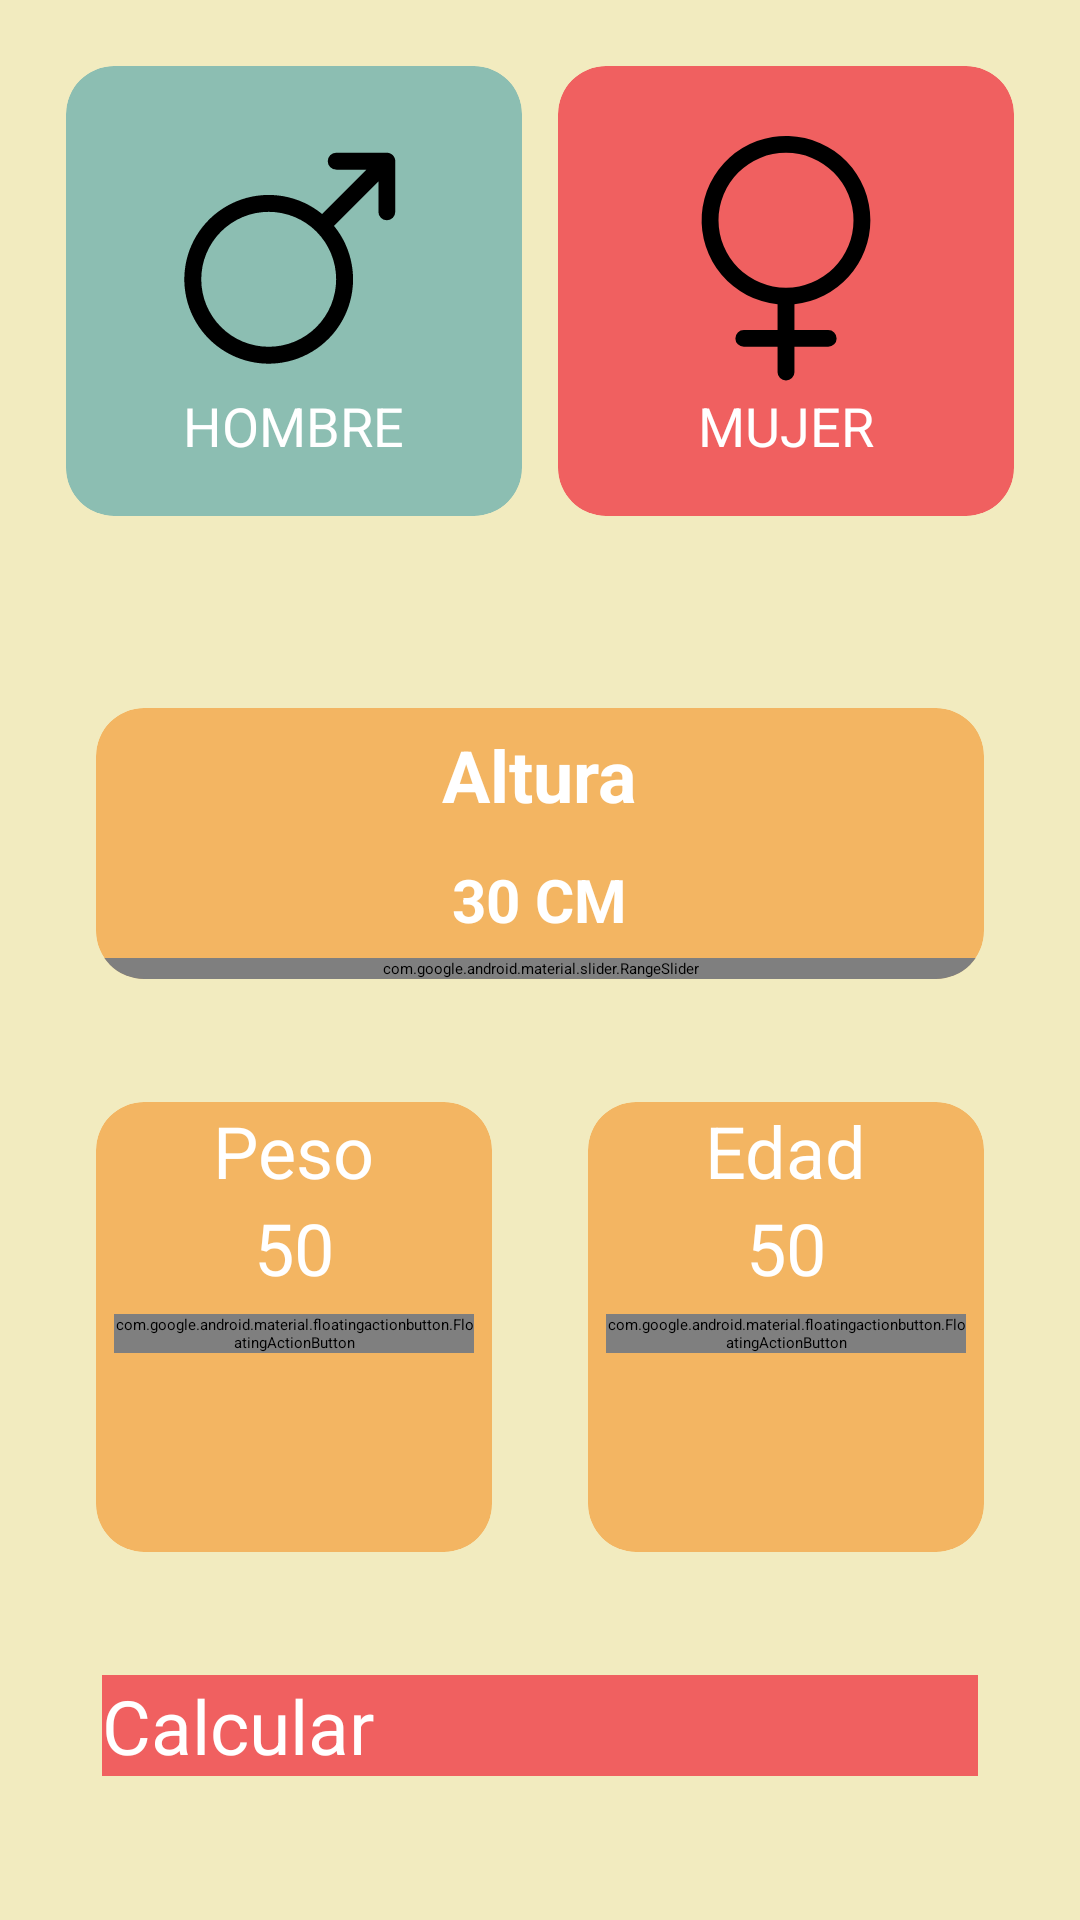

Write the Android layout XML for this screen, with the resource values it uses.
<!-- AndroidManifest.xml: application theme Theme.TestKotlinApp -->
<!-- res/layout/activity_imc_calculator.xml -->
<?xml version="1.0" encoding="utf-8"?>
<androidx.constraintlayout.widget.ConstraintLayout xmlns:android="http://schemas.android.com/apk/res/android"
    xmlns:app="http://schemas.android.com/apk/res-auto"
    xmlns:tools="http://schemas.android.com/tools"
    android:id="@+id/main"
    android:layout_width="match_parent"
    android:layout_height="match_parent"
    android:background="@color/beige"
    android:padding="16dp"
    tools:context=".CalculatorIMC.ImcCalculatorActivity">

    <androidx.cardview.widget.CardView
        android:id="@+id/Masc"
        android:layout_width="0dp"
        android:layout_height="150dp"
        android:layout_margin="6dp"
        android:orientation="vertical"
        app:cardBackgroundColor="@color/green_pastel"
        app:cardCornerRadius="16dp"
        app:layout_constraintEnd_toStartOf="@id/Fem"
        app:layout_constraintStart_toStartOf="parent"
        app:layout_constraintTop_toTopOf="parent">

        <androidx.appcompat.widget.LinearLayoutCompat
            android:layout_width="match_parent"
            android:layout_height="match_parent"
            android:gravity="center"
            android:orientation="vertical">

            <ImageView
                android:layout_width="90dp"
                android:layout_height="90dp"
                android:src="@drawable/gender_male_duotone_svgrepo_com"
                app:tint="@color/beige" />

            <TextView
                android:layout_width="wrap_content"
                android:layout_height="wrap_content"
                android:text="Hombre"
                android:textAllCaps="true"
                android:textColor="@color/white"
                android:textSize="18dp" />

        </androidx.appcompat.widget.LinearLayoutCompat>
    </androidx.cardview.widget.CardView>

    <androidx.cardview.widget.CardView
        android:id="@+id/Fem"
        android:layout_width="0dp"
        android:layout_height="150dp"
        android:layout_margin="6dp"
        app:cardBackgroundColor="@color/red_pastel"
        app:cardCornerRadius="16dp"
        app:layout_constraintEnd_toEndOf="parent"
        app:layout_constraintStart_toEndOf="@id/Masc"
        app:layout_constraintTop_toTopOf="parent">

        <androidx.appcompat.widget.LinearLayoutCompat
            android:layout_width="match_parent"
            android:layout_height="match_parent"
            android:gravity="center"
            android:orientation="vertical">

            <ImageView
                android:layout_width="90dp"
                android:layout_height="90dp"
                android:src="@drawable/gender_female_duotone_svgrepo_com"
                app:tint="@color/beige" />

            <TextView
                android:layout_width="wrap_content"
                android:layout_height="wrap_content"
                android:text="Mujer"
                android:textAllCaps="true"
                android:textColor="@color/white"
                android:textSize="18dp" />

        </androidx.appcompat.widget.LinearLayoutCompat>
    </androidx.cardview.widget.CardView>

    <androidx.cardview.widget.CardView
        android:id="@+id/cardView2"
        android:layout_width="match_parent"
        android:layout_height="wrap_content"
        android:layout_marginHorizontal="16dp"
        app:cardBackgroundColor="@color/orange_pastel"
        app:cardCornerRadius="16dp"
        app:layout_constraintEnd_toEndOf="parent"
        app:layout_constraintStart_toStartOf="parent"
        app:layout_constraintTop_toBottomOf="@id/Fem"
        android:layout_marginTop="64dp">

        <androidx.appcompat.widget.LinearLayoutCompat
            android:layout_width="match_parent"
            android:layout_height="wrap_content"
            android:gravity="center"
            android:orientation="vertical">

            <TextView
                android:layout_width="wrap_content"
                android:layout_height="wrap_content"
                android:layout_margin="6sp"
                android:text="Altura"
                android:textColor="@color/white"
                android:textSize="24sp"
                android:textStyle="bold" />

            <TextView
                android:id="@+id/txtHeight"
                android:layout_width="wrap_content"
                android:layout_height="wrap_content"
                android:layout_margin="6sp"
                android:text="30 CM"
                android:textColor="@color/white"
                android:textSize="20sp"
                android:textStyle="bold" />
            />

            <com.google.android.material.slider.RangeSlider
                android:id="@+id/rsHeight"
                android:layout_width="match_parent"
                android:layout_height="wrap_content"
                android:stepSize="1"
                android:valueFrom="30"
                android:valueTo="260" />

        </androidx.appcompat.widget.LinearLayoutCompat>
    </androidx.cardview.widget.CardView>

    <androidx.cardview.widget.CardView
        android:id="@+id/weightValue"
        android:layout_width="0dp"
        android:layout_height="150dp"
        android:layout_marginHorizontal="16sp"
        app:cardBackgroundColor="@color/orange_pastel"
        app:cardCornerRadius="16dp"
        app:layout_constraintBottom_toTopOf="@+id/finalLayout"
        app:layout_constraintEnd_toStartOf="@id/ageValue"
        app:layout_constraintStart_toStartOf="parent"
        app:layout_constraintTop_toBottomOf="@+id/cardView2">

        <androidx.appcompat.widget.LinearLayoutCompat
            android:layout_width="match_parent"
            android:layout_height="match_parent"
            android:gravity="center"
            android:orientation="vertical">

            <TextView
                android:layout_width="wrap_content"
                android:layout_height="wrap_content"
                android:text="Peso"
                android:textColor="@color/white"
                android:textSize="24dp" />

            <TextView
                android:id="@+id/weightNumber"
                android:layout_width="wrap_content"
                android:layout_height="wrap_content"
                android:text="50"
                android:textColor="@color/white"
                android:textSize="24dp" />

            <androidx.appcompat.widget.LinearLayoutCompat
                android:layout_width="wrap_content"
                android:layout_height="wrap_content"
                android:orientation="horizontal">

                <com.google.android.material.floatingactionbutton.FloatingActionButton
                    android:id="@+id/btnPlusWeight"
                    android:layout_width="wrap_content"
                    android:layout_height="wrap_content"
                    android:layout_margin="6dp"
                    android:src="@drawable/imc_plus_sign"
                    app:backgroundTint="@color/red_pastel"
                    app:tint="@color/beige" />

                <com.google.android.material.floatingactionbutton.FloatingActionButton
                    android:id="@+id/btnMinusWeight"
                    android:layout_width="wrap_content"
                    android:layout_height="wrap_content"
                    android:layout_margin="6dp"
                    android:src="@drawable/imc_minus_sign"
                    app:backgroundTint="@color/red_pastel"
                    app:tint="@color/beige" />

            </androidx.appcompat.widget.LinearLayoutCompat>

        </androidx.appcompat.widget.LinearLayoutCompat>

    </androidx.cardview.widget.CardView>

    <androidx.cardview.widget.CardView
        android:id="@+id/ageValue"
        android:layout_width="0dp"
        android:layout_height="150dp"
        android:layout_margin="16sp"
        app:cardBackgroundColor="@color/orange_pastel"
        app:cardCornerRadius="16dp"
        app:layout_constraintEnd_toEndOf="parent"
        app:layout_constraintStart_toEndOf="@id/weightValue"
        app:layout_constraintTop_toBottomOf="@+id/cardView2"
        app:layout_constraintBottom_toTopOf="@+id/finalLayout">

        <androidx.appcompat.widget.LinearLayoutCompat
            android:layout_width="match_parent"
            android:layout_height="match_parent"
            android:gravity="center"
            android:orientation="vertical">

            <TextView
                android:layout_width="wrap_content"
                android:layout_height="wrap_content"
                android:text="Edad"
                android:textColor="@color/white"
                android:textSize="24dp" />

            <TextView
                android:id="@+id/ageNumber"
                android:layout_width="wrap_content"
                android:layout_height="wrap_content"
                android:text="50"
                android:textColor="@color/white"
                android:textSize="24dp" />

            <androidx.appcompat.widget.LinearLayoutCompat
                android:layout_width="wrap_content"
                android:layout_height="wrap_content"
                android:orientation="horizontal">

                <com.google.android.material.floatingactionbutton.FloatingActionButton
                    android:id="@+id/btnPlusAge"
                    android:layout_width="wrap_content"
                    android:layout_height="wrap_content"
                    android:layout_margin="6dp"
                    android:src="@drawable/imc_plus_sign"
                    app:backgroundTint="@color/red_pastel"
                    app:tint="@color/beige" />

                <com.google.android.material.floatingactionbutton.FloatingActionButton
                    android:id="@+id/btnMinusAge"
                    android:layout_width="wrap_content"
                    android:layout_height="wrap_content"
                    android:layout_margin="6dp"
                    android:src="@drawable/imc_minus_sign"
                    app:backgroundTint="@color/red_pastel"
                    app:tint="@color/beige" />

            </androidx.appcompat.widget.LinearLayoutCompat>

        </androidx.appcompat.widget.LinearLayoutCompat>
    </androidx.cardview.widget.CardView>

    <androidx.appcompat.widget.LinearLayoutCompat
        android:id="@+id/finalLayout"
        android:layout_width="0dp"
        android:layout_height="wrap_content"
        android:layout_marginBottom="32sp"
        android:layout_marginHorizontal="18sp"
        android:orientation="vertical"
        app:layout_constraintBottom_toBottomOf="parent"
        app:layout_constraintEnd_toEndOf="parent"
        app:layout_constraintHorizontal_bias="1.0"
        app:layout_constraintStart_toEndOf="@+id/ageValue"
        app:layout_constraintStart_toStartOf="parent">

        <androidx.appcompat.widget.AppCompatButton
            android:id="@+id/btnCalc"
            android:layout_width="match_parent"
            android:layout_height="wrap_content"
            android:background="@color/red_pastel"
            android:text="Calcular"
            android:textAllCaps="false"
            android:textColor="@color/white"
            android:textSize="25dp" />

    </androidx.appcompat.widget.LinearLayoutCompat>


</androidx.constraintlayout.widget.ConstraintLayout>
<!-- resources referenced by this layout -->
<resources>
  <color name="beige"> #F2EBBF </color>
  <color name="green_pastel"> #8CBEB2 </color>
  <color name="orange_pastel"> #F3B562 </color>
  <color name="red_pastel"> #F06060 </color>
  <color name="white">#FFFFFFFF</color>
  <!-- drawable gender_female_duotone_svgrepo_com (drawable) -->
  <vector xmlns:android="http://schemas.android.com/apk/res/android"
      android:width="800dp"
      android:height="800dp"
      android:viewportWidth="256"
      android:viewportHeight="256">
    <path
        android:pathData="M208,96a80,80 0,1 0,-88 79.6V200H88a8,8 0,0 0,0 16h32v24a8,8 0,0 0,16 0V216h32a8,8 0,0 0,0 -16H136V175.6A80.11,80.11 0,0 0,208 96ZM64,96a64,64 0,1 1,64 64A64.07,64.07 0,0 1,64 96Z"
        android:fillColor="#000000"/>
  </vector>
  <!-- drawable gender_male_duotone_svgrepo_com (drawable) -->
  <vector xmlns:android="http://schemas.android.com/apk/res/android"
      android:width="800dp"
      android:height="800dp"
      android:viewportWidth="256"
      android:viewportHeight="256">
    <path
        android:pathData="M223.96,39.21c-0.01,-0.11 -0.03,-0.22 -0.05,-0.34 -0.02,-0.15 -0.04,-0.29 -0.07,-0.44 -0.03,-0.13 -0.06,-0.26 -0.09,-0.39 -0.03,-0.12 -0.06,-0.25 -0.1,-0.37 -0.04,-0.13 -0.09,-0.25 -0.13,-0.37 -0.04,-0.12 -0.08,-0.25 -0.13,-0.37 -0.05,-0.12 -0.1,-0.23 -0.16,-0.34 -0.06,-0.12 -0.11,-0.25 -0.18,-0.37 -0.06,-0.11 -0.12,-0.21 -0.19,-0.31 -0.07,-0.12 -0.14,-0.24 -0.22,-0.36 -0.08,-0.11 -0.16,-0.22 -0.24,-0.33 -0.07,-0.1 -0.14,-0.2 -0.22,-0.3 -0.15,-0.19 -0.31,-0.36 -0.48,-0.53 -0.02,-0.02 -0.03,-0.04 -0.05,-0.05 -0.02,-0.02 -0.04,-0.03 -0.06,-0.05 -0.17,-0.17 -0.34,-0.33 -0.53,-0.48 -0.09,-0.07 -0.19,-0.14 -0.28,-0.21 -0.12,-0.09 -0.23,-0.18 -0.35,-0.26 -0.11,-0.07 -0.22,-0.13 -0.33,-0.2 -0.11,-0.07 -0.23,-0.14 -0.34,-0.2 -0.11,-0.06 -0.22,-0.11 -0.33,-0.16 -0.13,-0.06 -0.25,-0.12 -0.38,-0.18 -0.1,-0.04 -0.21,-0.08 -0.31,-0.11 -0.14,-0.05 -0.28,-0.11 -0.43,-0.15 -0.1,-0.03 -0.2,-0.05 -0.3,-0.08 -0.15,-0.04 -0.31,-0.08 -0.46,-0.11 -0.1,-0.02 -0.21,-0.03 -0.31,-0.05 -0.15,-0.02 -0.3,-0.05 -0.46,-0.07 -0.16,-0.02 -0.32,-0.02 -0.48,-0.02C216.2,32.01 216.1,32 216,32L168,32a8,8 0,0 0,0 16h28.69l-42.06,42.06a80,80 0,1 0,11.31 11.31L208,59.31L208,88a8,8 0,0 0,16 0L224,40C224,39.74 223.99,39.47 223.96,39.21ZM149.25,197.25a63.97,63.97 0,1 1,0 -90.51A64.07,64.07 0,0 1,149.25 197.25Z"
        android:fillColor="#000000"/>
  </vector>
  <style name="Theme.TestKotlinApp" parent="Theme.MaterialComponents.DayNight.NoActionBar">
          
          <item name="colorPrimary">@color/purple_200</item>
          <item name="colorPrimaryVariant">@color/purple_700</item>
          <item name="colorOnPrimary">@color/black</item>
          
          <item name="colorSecondary">@color/teal_200</item>
          <item name="colorSecondaryVariant">@color/teal_200</item>
          <item name="colorOnSecondary">@color/black</item>
          
          <item name="android:statusBarColor">?attr/colorPrimaryVariant</item>
          
      </style>
  <color name="purple_200">#FFBB86FC</color>
  <color name="purple_700">#FF3700B3</color>
  <color name="black">#FF000000</color>
  <color name="teal_200">#FF03DAC5</color>
</resources>
